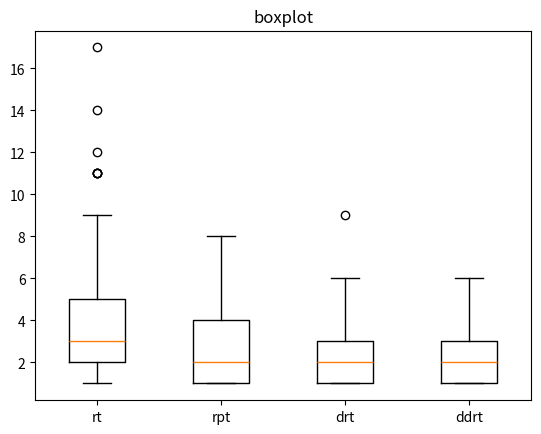

Write the Python code that produced this figure.
import matplotlib.pyplot as plt
import statistics

# 数据部分
data1 = [3, 3, 2, 5, 3, 4, 2, 3, 5, 3, 1, 2, 4, 11, 17, 1, 1, 2, 2, 6, 12, 3, 1, 4, 3, 2, 2, 1, 4, 9, 3, 2, 2, 6, 2, 2, 4, 5, 5, 2, 1, 3, 2, 3, 1, 6, 1, 3, 14, 11, 2, 1, 5, 1, 2, 3, 5, 2, 7, 11, 2, 1, 4, 5, 1, 1, 8, 7, 8, 3, 11, 1, 5, 4, 1, 1, 2, 7, 1, 4]   # 第一段数据
data2 = [2, 3, 6, 1, 3, 2, 2, 1, 3, 7, 4, 3, 7, 1, 4, 1, 2, 1, 3, 1, 2, 2, 4, 6, 2, 1, 2, 1, 3, 8, 2, 2, 5, 3, 2, 1, 4, 4, 2, 1, 3, 4, 1, 2, 2, 7, 1, 4, 1, 1, 1, 4, 7, 5, 4, 1, 1, 1, 1, 3, 4, 2, 1, 1, 4, 6, 1, 5, 2, 4, 1, 3, 7, 2, 5, 5, 1, 4, 1, 6]  # 第二段数据
data3 = [1, 1, 3, 2, 2, 4, 3, 4, 4, 1, 1, 2, 4, 1, 1, 4, 4, 3, 1, 6, 2, 3, 9, 3, 1, 4, 1, 2, 1, 1, 2, 2, 1, 1, 2, 4, 2, 1, 1, 1, 1, 4, 1, 6, 6, 2, 1, 3, 1, 1, 1, 1, 1, 2, 1, 5, 1, 2, 2, 3, 2, 1, 1, 1, 4, 2, 1, 1, 1, 2, 2, 4, 2, 3, 3, 1, 5, 3, 1, 3]  # 第三段数据
data4 = [1, 1, 2, 2, 3, 3, 4, 2, 1, 2, 1, 1, 2, 1, 1, 4, 2, 1, 2, 2, 2, 2, 1, 2, 2, 1, 1, 1, 1, 1, 2, 3, 4, 1, 4, 1, 1, 1, 1, 1, 1, 4, 1, 4, 4, 2, 1, 3, 1, 1, 3, 1, 2, 3, 2, 1, 1, 3, 1, 4, 4, 3, 4, 4, 6, 1, 2, 1, 1, 2, 1, 1, 1, 2, 3, 3, 4, 4, 1, 2]  # 第四段数据

# 计算方差
variance1 = statistics.variance(data1)
variance2 = statistics.variance(data2)
variance3 = statistics.variance(data3)
variance4 = statistics.variance(data4)

# 打印方差值
print("Data1 Variance:", variance1)
print("Data2 Variance:", variance2)
print("Data3 Variance:", variance3)
print("Data4 Variance:", variance4)

mean1 = statistics.mean(data1)
mean2 = statistics.mean(data2)
mean3 = statistics.mean(data3)
mean4 = statistics.mean(data4)

# 打印平均值
print("Data1 Mean:", mean1)
print("Data2 Mean:", mean2)
print("Data3 Mean:", mean3)
print("Data4 Mean:", mean4)

# 创建箱线图
fig, ax = plt.subplots()
ax.boxplot([data1, data2, data3, data4])

# 设置箱线图的标题和x轴的标签
ax.set_title('boxplot')
ax.set_xticklabels(['rt', 'rpt', 'drt', 'ddrt'])

plt.show()
